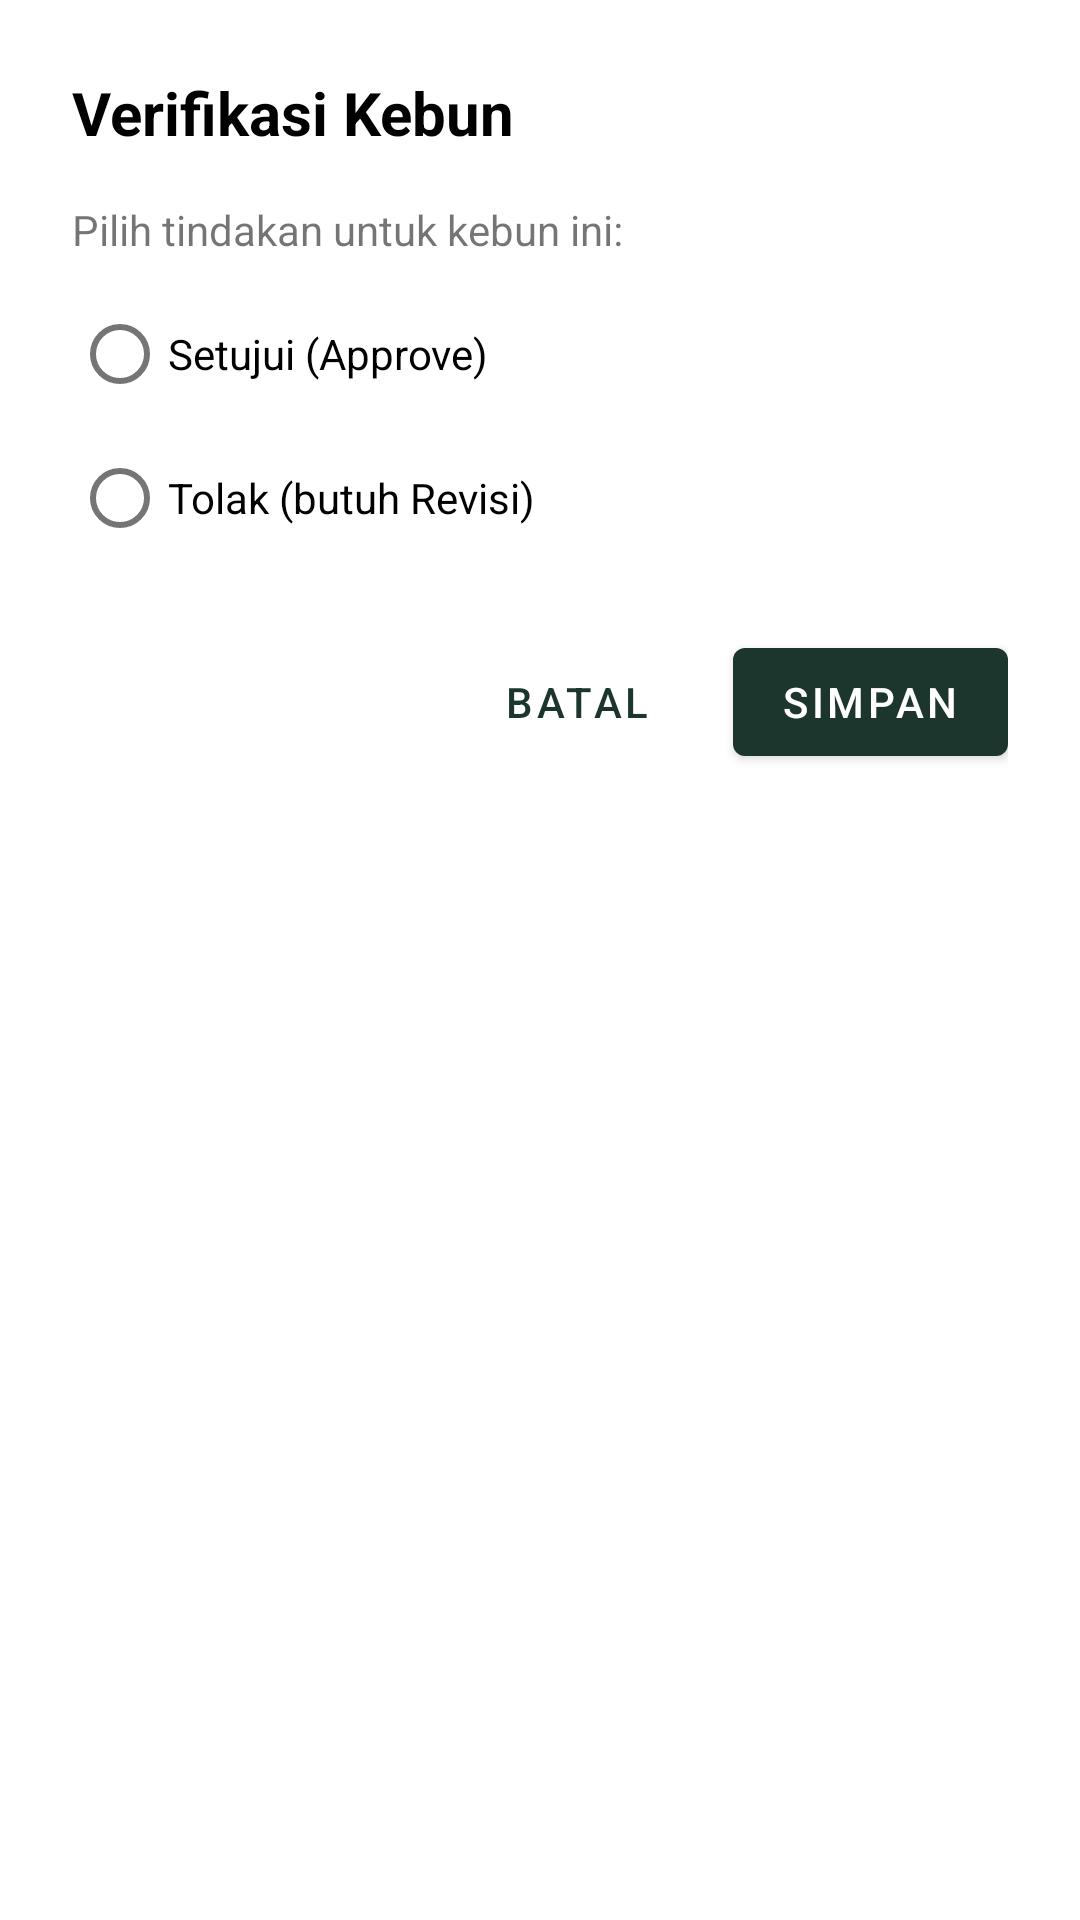

Layout XML and referenced resources for this Android screen:
<!-- AndroidManifest.xml: application theme Theme.LSMSawit_ProjekMAP -->
<!-- res/layout/dialog_verifikasi_lsm.xml -->
<?xml version="1.0" encoding="utf-8"?>
<LinearLayout xmlns:android="http://schemas.android.com/apk/res/android"
    android:layout_width="match_parent"
    android:layout_height="wrap_content"
    android:orientation="vertical"
    android:padding="24dp">

    <TextView
        android:id="@+id/tvDialogTitleLSM"
        android:layout_width="wrap_content"
        android:layout_height="wrap_content"
        android:text="Verifikasi Kebun"
        android:textSize="20sp"
        android:textStyle="bold"
        android:textColor="@color/black"
        android:layout_marginBottom="16dp"/>

    <TextView
        android:layout_width="wrap_content"
        android:layout_height="wrap_content"
        android:text="Pilih tindakan untuk kebun ini:"
        android:layout_marginBottom="8dp"/>

    <RadioGroup
        android:id="@+id/rgActionsLSM"
        android:layout_width="match_parent"
        android:layout_height="wrap_content">

        <RadioButton
            android:id="@+id/rbApproveLSM"
            android:layout_width="wrap_content"
            android:layout_height="wrap_content"
            android:text="Setujui (Approve)" />

        <RadioButton
            android:id="@+id/rbRejectLSM"
            android:layout_width="wrap_content"
            android:layout_height="wrap_content"
            android:text="Tolak (butuh Revisi)" />

    </RadioGroup>

    <EditText
        android:id="@+id/etNoteLSM"
        android:layout_width="match_parent"
        android:layout_height="wrap_content"
        android:hint="Tambahkan catatan untuk petani (wajib jika ditolak)"
        android:inputType="textMultiLine"
        android:minLines="2"
        android:visibility="gone"
        android:layout_marginTop="8dp"/>

    <LinearLayout
        android:layout_width="match_parent"
        android:layout_height="wrap_content"
        android:orientation="horizontal"
        android:layout_marginTop="20dp"
        android:gravity="end">

        <Button
            android:id="@+id/btnCancelLSM"
            android:layout_width="wrap_content"
            android:layout_height="wrap_content"
            android:text="Batal"
            style="@style/Widget.MaterialComponents.Button.TextButton"/>

        <Button
            android:id="@+id/btnOkLSM"
            android:layout_width="wrap_content"
            android:layout_height="wrap_content"
            android:text="Simpan"
            android:layout_marginStart="8dp"/>
    </LinearLayout>

</LinearLayout>
<!-- resources referenced by this layout -->
<resources>
  <color name="black">#FF000000</color>
  <style name="Theme.LSMSawit_ProjekMAP" parent="Theme.MaterialComponents.DayNight.DarkActionBar">
          
          <item name="colorPrimary">@color/green_10</item>
          <item name="colorPrimaryVariant">@color/purple_700</item>
          <item name="colorOnPrimary">@color/white</item>
  
          
          <item name="colorSecondary">@color/teal_200</item>
          <item name="colorSecondaryVariant">@color/teal_700</item>
          <item name="colorOnSecondary">@color/black</item>
  
          
          <item name="android:statusBarColor">?attr/colorPrimaryVariant</item>
  
          
          <item name="android:windowLightStatusBar">false</item>
      </style>
  <color name="green_10">#1C352D</color>
  <color name="purple_700">#FF3700B3</color>
  <color name="white">#FFFFFFFF</color>
  <color name="teal_200">#FF03DAC5</color>
  <color name="teal_700">#FF018786</color>
</resources>
